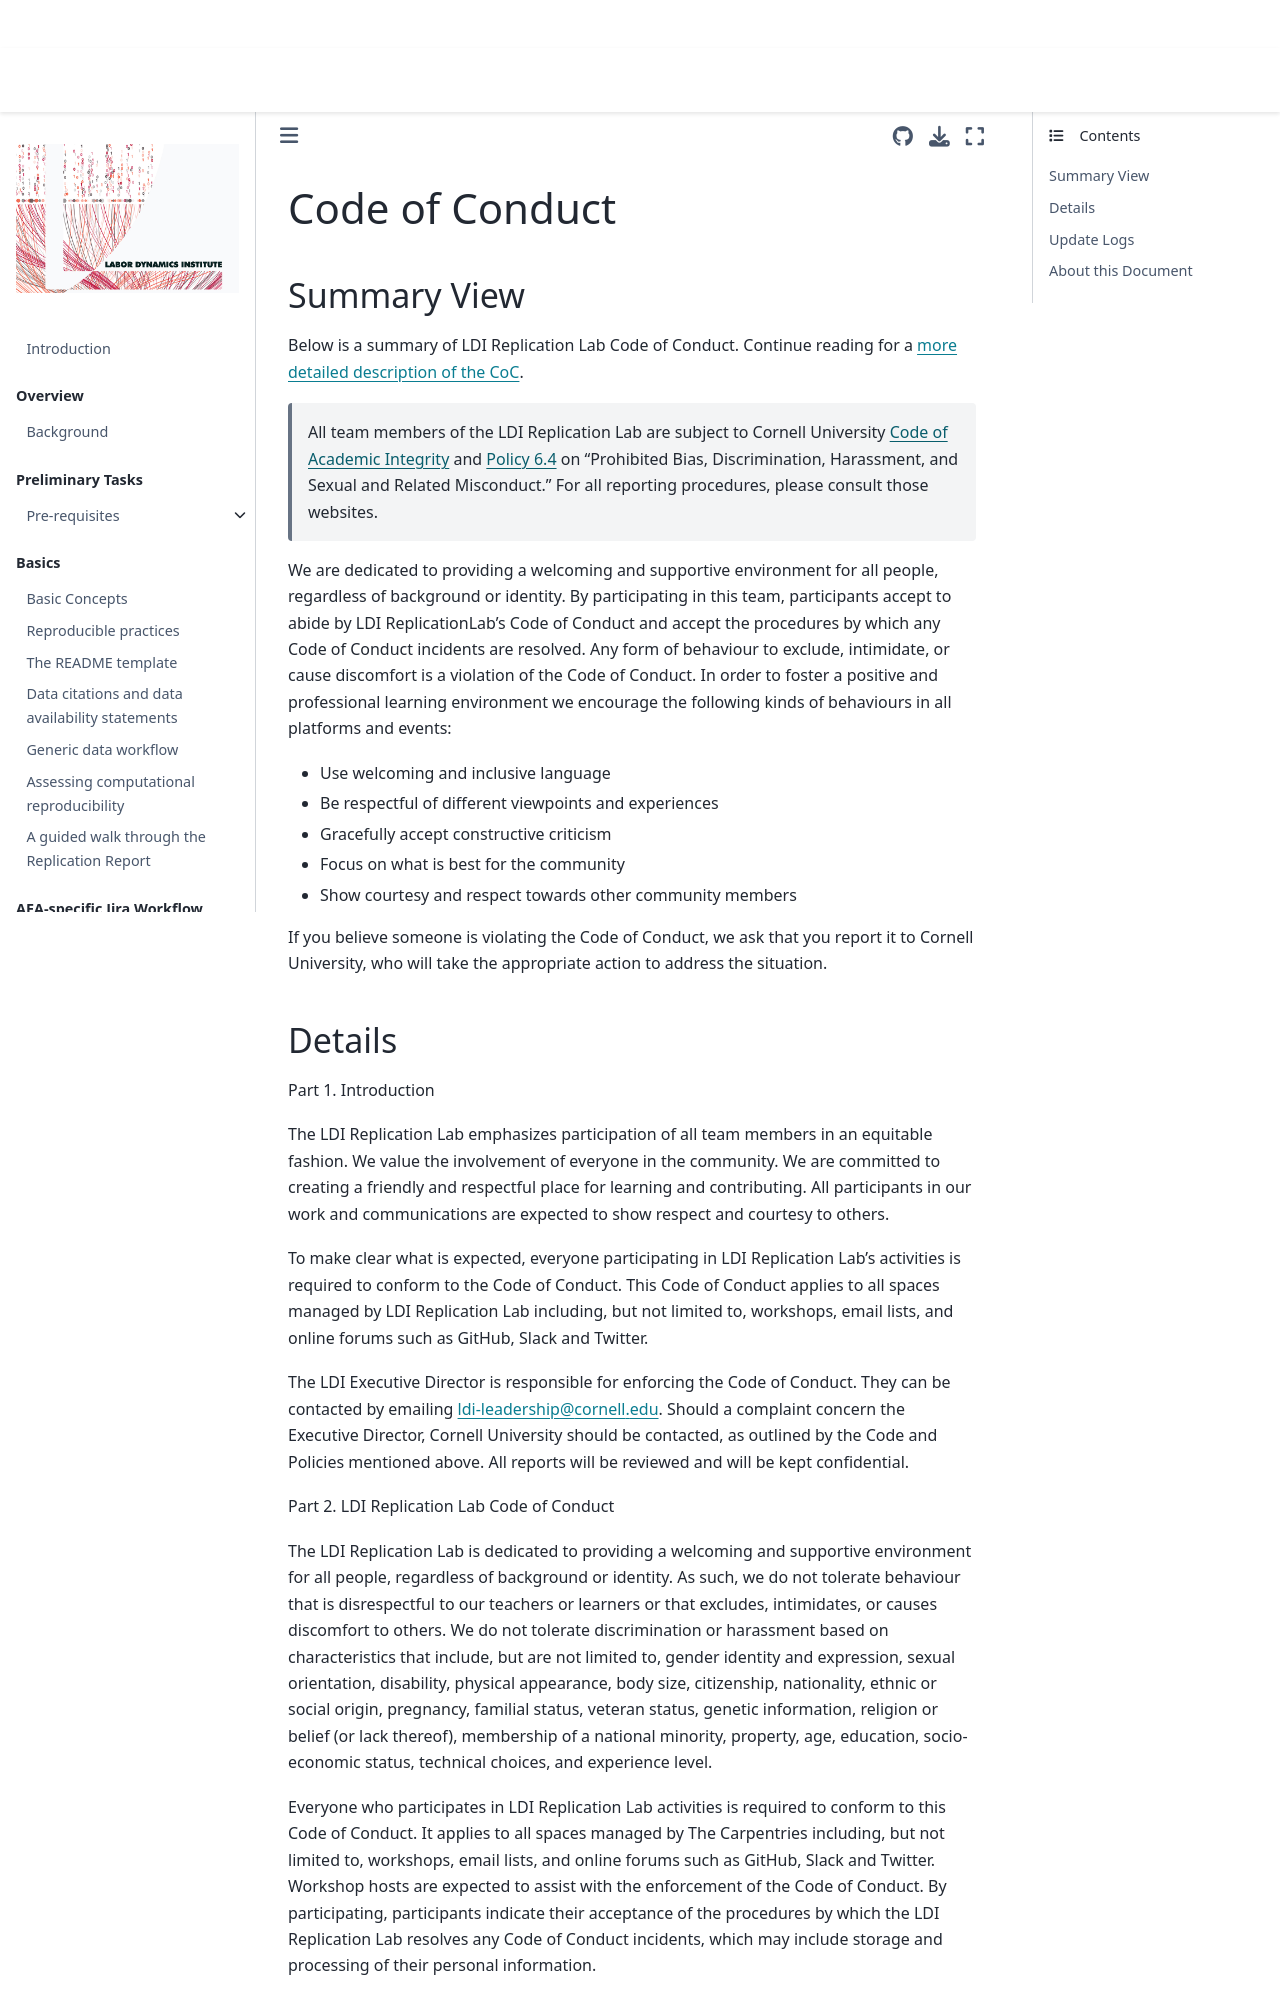

repository: labordynamicsinstitute/ldilab-manual · page: LDI-Replication-Lab-Code-of-Conduct.html · generator: jekyll

# Code of Conduct

## Summary View

Below is a summary of LDI Replication Lab Code of Conduct. Continue reading for a [more detailed description of the CoC](code-of-conduct-detailed-view).

> All team members of the LDI Replication Lab are subject to Cornell University [Code of Academic Integrity](https://theuniversityfaculty.cornell.edu/dean/academic-integrity/code-of-academic-integrity/)  and  [Policy 6.4](https://titleix.cornell.edu/policy-6-4-prohibited-bias-discrimination-harassment-and-sexual-and-related-misconduct/) on "Prohibited Bias, Discrimination, Harassment, and Sexual and Related Misconduct." For all reporting procedures, please consult those websites.

We are dedicated to providing a welcoming and supportive environment for all people, regardless of background or identity. By participating in this team, participants accept to abide by LDI ReplicationLab's Code of Conduct and accept the procedures by which any Code of Conduct incidents are resolved. Any form of behaviour to exclude, intimidate, or cause discomfort is a violation of the Code of Conduct. In order to foster a positive and professional learning environment we encourage the following kinds of behaviours in all platforms and events:

* Use welcoming and inclusive language
* Be respectful of different viewpoints and experiences
* Gracefully accept constructive criticism
* Focus on what is best for the community
* Show courtesy and respect towards other community members

If you believe someone is violating the Code of Conduct, we ask that you report it to Cornell University, who will take the appropriate action to address the situation.

(code-of-conduct-detailed-view)=
